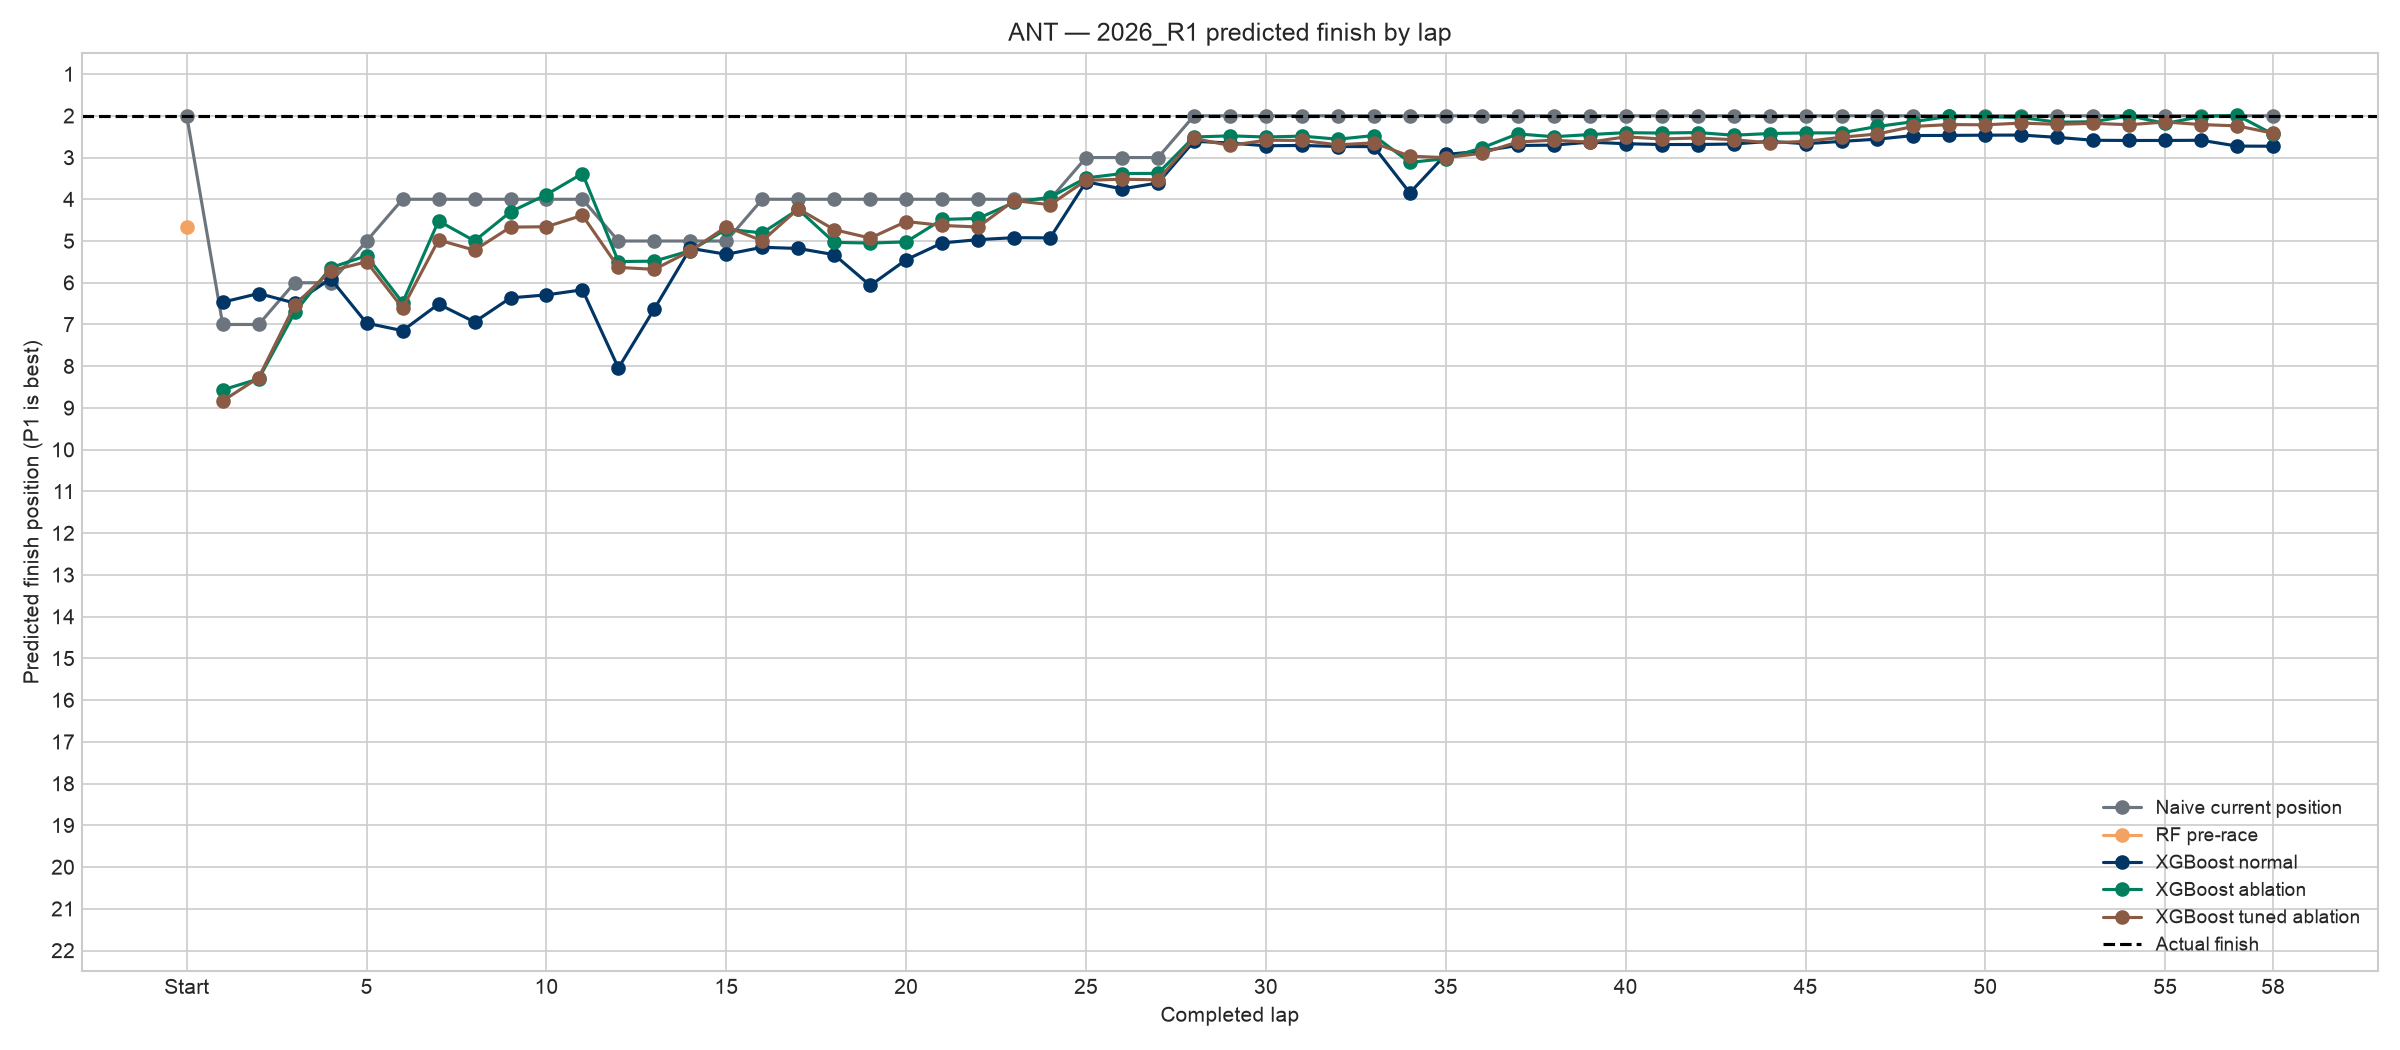

The table this chart was drawn from, first rows:
lap_number, Actual finish, Naive current position, RF pre-race, XGB normal, XGB ablation, XGB tuned, XGB tuned ablation, Residual fixed, Residual fixed (no current), Residual tuned, Residual tuned (no current)
0, 2.0, 2.0, 4.674, , , , , , , , 
1, 2.0, 7.0, , 6.465, 8.566, 7.676, 8.831, 8.569, 7.62, 9.422, 8.126
2, 2.0, 7.0, , 6.258, 8.304, 6.804, 8.274, 9.14, 5.662, 10.04, 6.057
3, 2.0, 6.0, , 6.486, 6.713, 7.047, 6.536, 7.947, 7.371, 9.771, 7.472
4, 2.0, 6.0, , 5.904, 5.64, 5.686, 5.714, 7.326, 4.096, 8.94, 4.413
5, 2.0, 5.0, , 6.968, 5.354, 6.617, 5.498, 6.923, 4.402, 7.079, 5.514
6, 2.0, 4.0, , 7.148, 6.476, 7.001, 6.607, 7.634, 4.469, 6.532, 5.731
7, 2.0, 4.0, , 6.511, 4.52, 6.046, 4.975, 6.286, 4.228, 5.121, 5.241
8, 2.0, 4.0, , 6.94, 4.997, 6.036, 5.22, 6.127, 5.986, 5.187, 5.956
9, 2.0, 4.0, , 6.363, 4.302, 5.839, 4.667, 5.977, 6.011, 4.926, 6.319
10, 2.0, 4.0, , 6.291, 3.888, 5.843, 4.658, 6.034, 5.951, 5.048, 6.376
11, 2.0, 4.0, , 6.169, 3.383, 5.788, 4.384, 6.325, 5.528, 5.657, 5.99
12, 2.0, 5.0, , 8.042, 5.493, 6.624, 5.632, 6.138, 3.469, 6.465, 4.954
13, 2.0, 5.0, , 6.623, 5.482, 5.853, 5.68, 6.131, 4.028, 5.985, 4.42
14, 2.0, 5.0, , 5.175, 5.231, 5.569, 5.237, 6.352, 4.351, 6.216, 4.687
15, 2.0, 5.0, , 5.318, 4.718, 4.534, 4.658, 5.307, 3.034, 5.153, 3.345
16, 2.0, 4.0, , 5.15, 4.806, 5.27, 4.995, 5.675, 4.033, 5.368, 4.711
17, 2.0, 4.0, , 5.179, 4.242, 4.91, 4.228, 5.442, 4.878, 5.568, 5.525
18, 2.0, 4.0, , 5.328, 5.033, 5.482, 4.729, 6.705, 5.603, 7.172, 6.868
19, 2.0, 4.0, , 6.066, 5.049, 5.641, 4.93, 6.136, 4.635, 5.779, 5.414
20, 2.0, 4.0, , 5.448, 5.021, 5.503, 4.533, 6.285, 5.298, 6.017, 5.182
21, 2.0, 4.0, , 5.046, 4.483, 5.028, 4.627, 5.545, 5.171, 5.333, 5.626
22, 2.0, 4.0, , 4.967, 4.459, 5.133, 4.664, 5.589, 5.308, 5.201, 5.437
23, 2.0, 4.0, , 4.92, 4.075, 4.974, 4.03, 5.921, 5.201, 5.081, 5.544
24, 2.0, 4.0, , 4.925, 3.951, 4.927, 4.13, 5.736, 4.973, 4.654, 5.324
25, 2.0, 3.0, , 3.582, 3.489, 4.347, 3.546, 5.699, 4.201, 5.229, 4.384
26, 2.0, 3.0, , 3.751, 3.384, 4.165, 3.52, 5.623, 4.048, 4.625, 4.387
27, 2.0, 3.0, , 3.609, 3.379, 4.171, 3.534, 5.591, 3.914, 4.551, 4.097
28, 2.0, 2.0, , 2.61, 2.508, 2.919, 2.543, 4.787, 3.129, 3.554, 3.07
29, 2.0, 2.0, , 2.652, 2.48, 2.955, 2.711, 4.69, 3.146, 3.548, 3.206
30, 2.0, 2.0, , 2.718, 2.508, 2.982, 2.585, 4.696, 3.279, 3.483, 3.45
31, 2.0, 2.0, , 2.71, 2.487, 2.973, 2.591, 4.532, 4.143, 3.342, 3.954
32, 2.0, 2.0, , 2.735, 2.56, 3.007, 2.695, 4.787, 4.462, 3.71, 4.34
33, 2.0, 2.0, , 2.739, 2.473, 2.961, 2.648, 5.34, 4.825, 3.721, 4.096
34, 2.0, 2.0, , 3.847, 3.116, 3.786, 2.968, 4.826, 5.289, 3.943, 4.666
35, 2.0, 2.0, , 2.927, 3.027, 3.347, 3.002, 4.506, 4.762, 3.622, 4.499
36, 2.0, 2.0, , 2.846, 2.77, 3.251, 2.898, 4.382, 4.688, 3.632, 4.272
37, 2.0, 2.0, , 2.711, 2.433, 2.963, 2.627, 4.796, 3.572, 3.525, 3.745
38, 2.0, 2.0, , 2.703, 2.502, 2.957, 2.585, 4.801, 3.589, 3.473, 3.771
39, 2.0, 2.0, , 2.631, 2.449, 2.951, 2.631, 4.761, 3.367, 3.632, 3.558
40, 2.0, 2.0, , 2.669, 2.404, 2.889, 2.504, 4.772, 3.41, 3.683, 3.769
41, 2.0, 2.0, , 2.688, 2.414, 2.935, 2.555, 4.68, 3.354, 3.51, 3.672
42, 2.0, 2.0, , 2.688, 2.401, 2.937, 2.531, 4.673, 4.259, 3.333, 4.22
43, 2.0, 2.0, , 2.676, 2.465, 2.957, 2.572, 4.596, 3.269, 3.312, 3.722
44, 2.0, 2.0, , 2.612, 2.425, 3.016, 2.649, 4.549, 3.272, 3.159, 3.759
45, 2.0, 2.0, , 2.668, 2.411, 2.98, 2.613, 4.47, 4.214, 3.058, 4.277
46, 2.0, 2.0, , 2.613, 2.407, 2.866, 2.514, 4.411, 4.184, 3.069, 4.409
47, 2.0, 2.0, , 2.559, 2.256, 2.924, 2.435, 4.534, 4.204, 3.078, 4.32
48, 2.0, 2.0, , 2.473, 2.14, 2.85, 2.254, 4.49, 4.181, 2.912, 4.307
49, 2.0, 2.0, , 2.469, 2.014, 2.892, 2.21, 4.332, 4.024, 2.815, 4.153
50, 2.0, 2.0, , 2.464, 2.024, 2.764, 2.216, 4.393, 4.044, 2.78, 4.218
51, 2.0, 2.0, , 2.461, 2.039, 2.7, 2.174, 4.247, 3.878, 2.612, 3.993
52, 2.0, 2.0, , 2.517, 2.154, 2.671, 2.204, 4.079, 3.847, 2.488, 3.912
53, 2.0, 2.0, , 2.586, 2.142, 2.693, 2.181, 4.109, 3.993, 2.513, 4.277
54, 2.0, 2.0, , 2.591, 1.998, 2.765, 2.214, 4.154, 3.955, 2.491, 4.259
55, 2.0, 2.0, , 2.591, 2.183, 2.75, 2.148, 4.168, 4.144, 2.541, 4.485
56, 2.0, 2.0, , 2.586, 2.018, 2.708, 2.21, 4.09, 3.937, 2.538, 4.031
57, 2.0, 2.0, , 2.725, 1.987, 2.843, 2.241, 4.022, 3.884, 2.397, 3.826
58, 2.0, 2.0, , 2.729, 2.443, 2.934, 2.417, 4.472, 4.383, 2.706, 4.546
